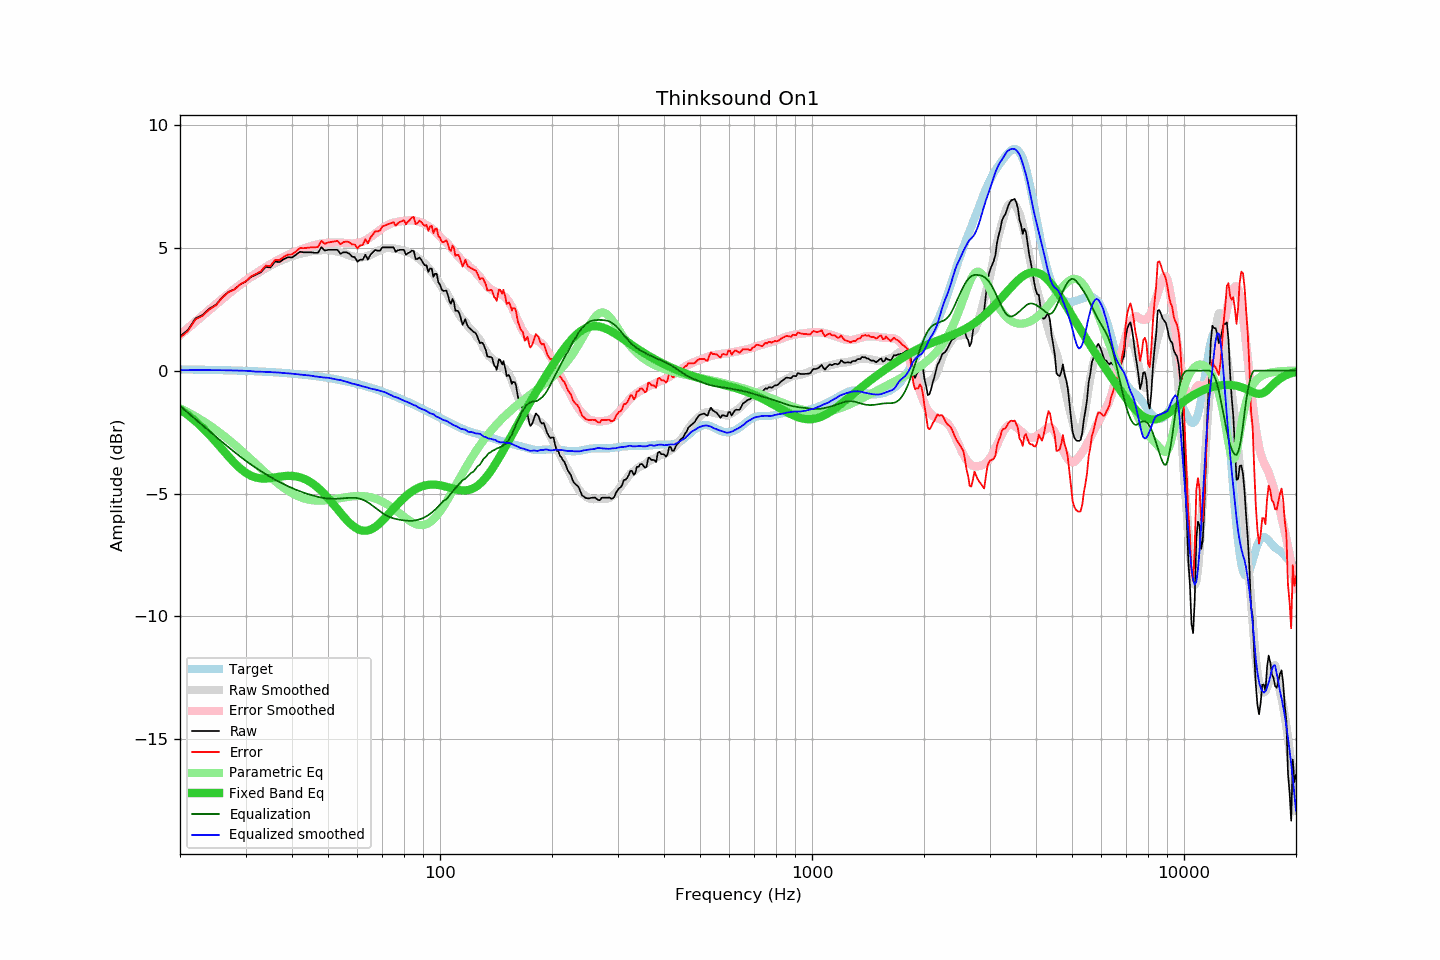

The data file committed next to this chart (first rows):
frequency, raw, error, smoothed, error_smoothed, equalization, parametric_eq, equalized_raw, equalized_smoothed, target
20, 1.39, 1.34, 1.46, 1.44, -1.44, -1.58, -0.05, 0.02, 0.05
21, 1.65, 1.61, 1.74, 1.72, -1.72, -1.81, -0.06, 0.02, 0.04
22, 2.12, 2.08, 2.00, 1.98, -1.98, -2.06, 0.14, 0.02, 0.04
23, 2.26, 2.23, 2.25, 2.23, -2.23, -2.33, 0.03, 0.02, 0.04
24, 2.52, 2.49, 2.49, 2.47, -2.47, -2.61, 0.05, 0.02, 0.03
25, 2.68, 2.66, 2.71, 2.69, -2.69, -2.91, -0.01, 0.02, 0.02
26, 2.99, 2.97, 2.93, 2.91, -2.91, -3.21, 0.08, 0.02, 0.02
27, 3.20, 3.19, 3.13, 3.12, -3.12, -3.49, 0.09, 0.01, 0.01
28, 3.30, 3.30, 3.32, 3.31, -3.31, -3.75, -0.01, 0.01, 0.00
29, 3.50, 3.50, 3.49, 3.49, -3.49, -3.97, 0.01, -0.00, -0.00
30, 3.61, 3.62, 3.65, 3.66, -3.66, -4.15, -0.05, -0.01, -0.01
31, 3.80, 3.82, 3.79, 3.82, -3.82, -4.27, -0.01, -0.02, -0.02
32, 3.90, 3.93, 3.91, 3.96, -3.96, -4.35, -0.06, -0.04, -0.03
33, 4.00, 4.04, 4.04, 4.09, -4.09, -4.39, -0.09, -0.05, -0.04
34, 4.22, 4.27, 4.16, 4.21, -4.21, -4.39, 0.01, -0.05, -0.05
35, 4.19, 4.25, 4.27, 4.33, -4.33, -4.37, -0.14, -0.06, -0.06
36, 4.43, 4.50, 4.36, 4.43, -4.43, -4.34, -0.00, -0.07, -0.07
37, 4.41, 4.49, 4.45, 4.53, -4.53, -4.31, -0.12, -0.08, -0.08
38, 4.53, 4.63, 4.52, 4.62, -4.62, -4.29, -0.09, -0.10, -0.09
39, 4.61, 4.72, 4.59, 4.70, -4.70, -4.28, -0.09, -0.11, -0.11
40, 4.60, 4.72, 4.65, 4.78, -4.78, -4.28, -0.18, -0.13, -0.12
41, 4.71, 4.85, 4.70, 4.85, -4.85, -4.30, -0.13, -0.14, -0.14
42, 4.83, 4.98, 4.75, 4.91, -4.91, -4.34, -0.08, -0.16, -0.15
43, 4.81, 4.98, 4.79, 4.96, -4.96, -4.39, -0.15, -0.18, -0.17
44, 4.81, 4.99, 4.82, 5.01, -5.01, -4.46, -0.20, -0.19, -0.18
45, 4.81, 5.01, 4.85, 5.06, -5.06, -4.55, -0.25, -0.21, -0.20
46, 4.79, 5.01, 4.87, 5.10, -5.10, -4.65, -0.31, -0.23, -0.22
47, 4.79, 5.03, 4.89, 5.14, -5.14, -4.77, -0.34, -0.25, -0.24
48, 5.02, 5.28, 4.90, 5.17, -5.17, -4.90, -0.14, -0.27, -0.26
49, 4.88, 5.16, 4.90, 5.19, -5.19, -5.04, -0.31, -0.28, -0.28
50, 4.91, 5.21, 4.91, 5.20, -5.20, -5.18, -0.29, -0.29, -0.30
51, 4.91, 5.23, 4.89, 5.21, -5.21, -5.33, -0.30, -0.32, -0.32
52, 4.91, 5.25, 4.87, 5.21, -5.21, -5.49, -0.30, -0.34, -0.34
53, 4.91, 5.27, 4.84, 5.21, -5.21, -5.64, -0.30, -0.37, -0.36
54, 4.75, 5.14, 4.82, 5.20, -5.20, -5.79, -0.45, -0.39, -0.39
55, 4.81, 5.22, 4.78, 5.19, -5.19, -5.93, -0.38, -0.42, -0.41
56, 4.81, 5.25, 4.73, 5.18, -5.18, -6.06, -0.37, -0.45, -0.44
57, 4.76, 5.22, 4.68, 5.17, -5.17, -6.18, -0.41, -0.49, -0.46
58, 4.64, 5.13, 4.64, 5.17, -5.17, -6.29, -0.53, -0.53, -0.49
59, 4.61, 5.13, 4.63, 5.17, -5.17, -6.37, -0.56, -0.55, -0.52
60, 4.43, 4.98, 4.61, 5.19, -5.19, -6.44, -0.76, -0.58, -0.54
61, 4.51, 5.08, 4.60, 5.21, -5.21, -6.48, -0.70, -0.61, -0.57
62, 4.51, 5.11, 4.61, 5.25, -5.25, -6.51, -0.74, -0.64, -0.60
63, 4.71, 5.34, 4.63, 5.30, -5.30, -6.51, -0.59, -0.67, -0.63
64, 4.51, 5.17, 4.67, 5.36, -5.36, -6.50, -0.85, -0.69, -0.66
65, 4.71, 5.40, 4.70, 5.43, -5.43, -6.47, -0.72, -0.73, -0.69
66, 4.81, 5.54, 4.76, 5.50, -5.50, -6.42, -0.69, -0.75, -0.72
67, 4.91, 5.67, 4.81, 5.58, -5.58, -6.35, -0.67, -0.77, -0.76
68, 4.87, 5.66, 4.86, 5.66, -5.66, -6.28, -0.78, -0.79, -0.79
69, 4.88, 5.70, 4.91, 5.73, -5.73, -6.20, -0.84, -0.82, -0.82
70, 5.01, 5.87, 4.94, 5.79, -5.79, -6.11, -0.78, -0.85, -0.85
71, 5.01, 5.90, 4.97, 5.85, -5.85, -6.01, -0.84, -0.88, -0.89
72, 5.01, 5.93, 4.99, 5.90, -5.90, -5.91, -0.89, -0.92, -0.92
73, 5.01, 5.97, 4.98, 5.95, -5.95, -5.81, -0.93, -0.96, -0.96
74, 5.01, 6.00, 4.98, 5.98, -5.98, -5.71, -0.97, -1.00, -0.99
75, 5.01, 6.04, 4.96, 6.01, -6.01, -5.61, -1.00, -1.05, -1.03
76, 4.83, 5.89, 4.95, 6.03, -6.03, -5.52, -1.20, -1.08, -1.06
77, 4.89, 5.99, 4.94, 6.05, -6.05, -5.43, -1.16, -1.11, -1.10
78, 4.91, 6.04, 4.92, 6.07, -6.07, -5.34, -1.16, -1.15, -1.13
79, 4.91, 6.08, 4.90, 6.08, -6.08, -5.25, -1.17, -1.19, -1.17
... 553 more rows
